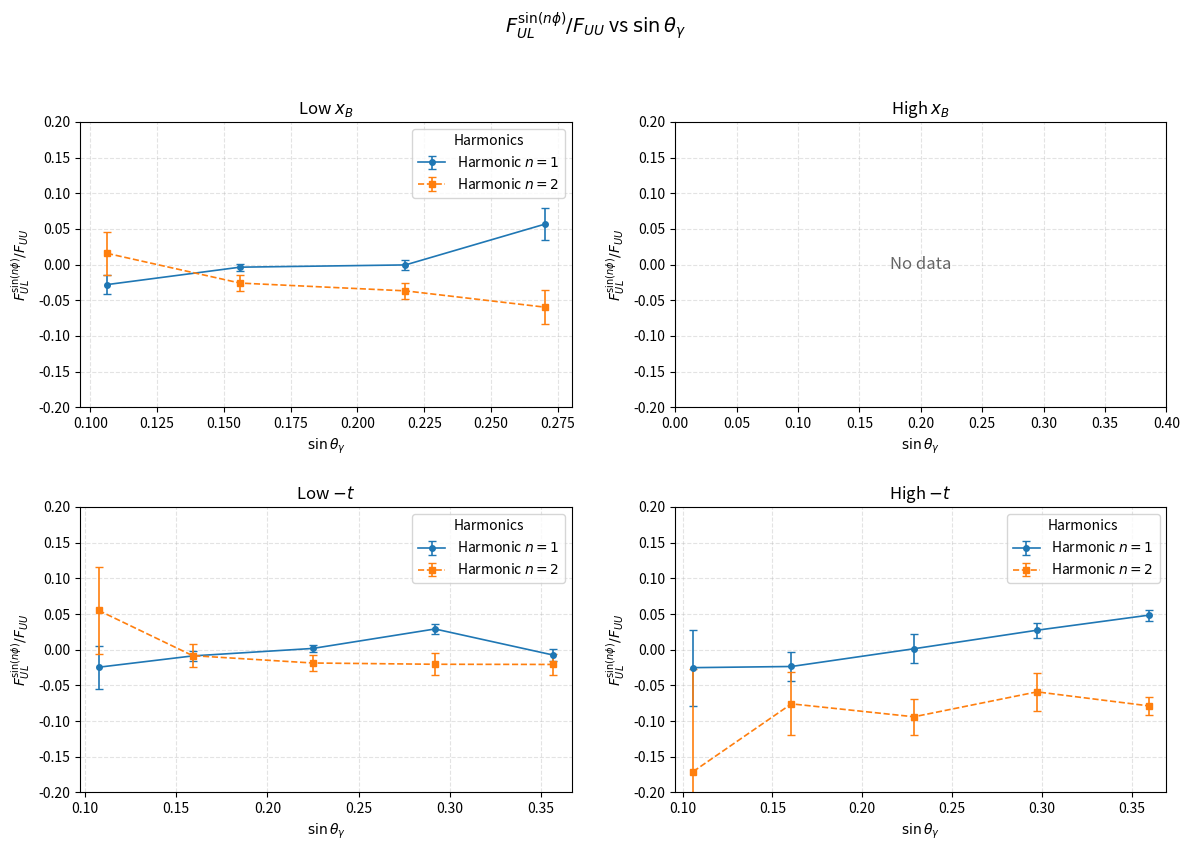

Write Python code to recreate this figure.
#!/usr/bin/env python3
# -*- coding: utf-8 -*-

"""
2x2 panels of F_UL^{sin(n phi)}/F_UU vs sin(theta_gamma), with uncertainties.

Top row:  low x_B  |  high x_B
Bottom:   low -t   |  high -t

Each panel overlays:
  • n = 1  (AULsinphi)   — circles, solid line
  • n = 2  (AULsin2phi)  — squares, dashed line

Y range fixed to [-0.2, 0.2].
Output:  output/enpi+/sinthetagamma_fits.pdf
"""

import os
import numpy as np
import matplotlib.pyplot as plt

# ─────────────────────────────────────────────────────────────────────
# Helpers
# ─────────────────────────────────────────────────────────────────────
def as_xyz(triples, drop_x_le=0.0):
    """
    Convert a list of {x, y, e} triples to clean numpy arrays.
    Drops any row with non-finite values or with x <= drop_x_le.
    """
    arr = np.asarray(triples, dtype=float)
    if arr.ndim != 2 or arr.shape[1] != 3:
        return np.array([]), np.array([]), np.array([])
    x, y, e = arr[:,0], arr[:,1], arr[:,2]
    m = np.isfinite(x) & np.isfinite(y) & np.isfinite(e) & (x > drop_x_le)
    x, y, e = x[m], y[m], e[m]
    if x.size == 0:
        return x, y, e
    order = np.argsort(x)
    return x[order], y[order], e[order]

def plot_series(ax, x, y, e, label, marker, ls):
    if x.size == 0:
        return None
    h = ax.errorbar(x, y, yerr=e, fmt=marker, ms=4, lw=1.2, capsize=3,
                    label=label, linestyle=ls)
    return h

def panel(ax, x1,y1,e1, x2,y2,e2, title):
    # curves
    h1 = plot_series(ax, x1, y1, e1, r"Harmonic $n=1$", marker="o", ls="-")
    h2 = plot_series(ax, x2, y2, e2, r"Harmonic $n=2$", marker="s", ls="--")

    # axes, labels, limits
    ax.set_title(title, fontsize=12)
    ax.set_xlabel(r"$\sin\theta_{\gamma}$")
    ax.set_ylabel(r"$F_{UL}^{\sin(n\phi)} / F_{UU}$")
    ax.set_ylim(-0.2, 0.2)

    # x-limits padded from available points
    xs = np.concatenate([x1 if x1.size else np.array([]),
                         x2 if x2.size else np.array([])])
    if xs.size:
        lo = max(0.0, float(xs.min()) - 0.01)
        hi = float(xs.max()) + 0.01
        ax.set_xlim(lo, hi)
    else:
        ax.set_xlim(0.0, 0.40)  # sensible default window

    ax.grid(True, linestyle="--", alpha=0.35)

    # single legend per panel (only if we drew something)
    handles = [h for h in (h1, h2) if h is not None]
    if handles:
        ax.legend(frameon=True, fontsize=10, title="Harmonics", title_fontsize=10, loc="best")
    else:
        ax.text(0.5, 0.5, "No data", transform=ax.transAxes, ha="center", va="center", fontsize=12, alpha=0.6)

# ─────────────────────────────────────────────────────────────────────
# Data you provided (triples: {sinθγ, value, error})
# ─────────────────────────────────────────────────────────────────────
# Low x_B
enpiLowxBGEchi2FitsAULsinphi = [
    [0.106224541, -0.028065860, 0.013605010],
    [0.156049384, -0.003632377, 0.004786986],
    [0.217968471, -0.000475566, 0.007246571],
    [0.270187215,  0.056693694, 0.021983002],
    [0.000000000,  0.000000000, 0.010000782],  # sentinel -> dropped
]
enpiLowxBGEchi2FitsAULsin2phi = [
    [0.106224541,  0.015747976, 0.030275168],
    [0.156049384, -0.025927698, 0.011664101],
    [0.217968471, -0.036819170, 0.010764596],
    [0.270187215, -0.059681623, 0.023731383],
    [0.000000000,  0.000000000, 0.010001391],  # sentinel -> dropped
]

# Low -t
enpiLowtGEchi2FitsAULsinphi = [
    [0.107461948, -0.024570746, 0.030067875],
    [0.159045586, -0.008710291, 0.007323591],
    [0.224895070,  0.001769930, 0.005313844],
    [0.291905934,  0.029046547, 0.006820219],
    [0.356821364, -0.007561284, 0.008577452],
]
enpiLowtGEchi2FitsAULsin2phi = [
    [0.107461948,  0.055076753, 0.060566694],
    [0.159045586, -0.008341678, 0.016487063],
    [0.224895070, -0.018639517, 0.010753646],
    [0.291905934, -0.020406471, 0.015695833],
    [0.356821364, -0.020663126, 0.014489705],
]

# High -t
enpiHightGEchi2FitsAULsinphi = [
    [0.105863431, -0.025144693, 0.053163791],
    [0.160573253, -0.023512803, 0.019664193],
    [0.228725090,  0.001328815, 0.020276061],
    [0.297207339,  0.027304978, 0.010367475],
    [0.359265763,  0.048359517, 0.007921233],
]
enpiHightGEchi2FitsAULsin2phi = [
    [0.105863431, -0.170791606, 0.143963579],
    [0.160573253, -0.075891112, 0.043966462],
    [0.228725090, -0.094003089, 0.025050109],
    [0.297207339, -0.059079167, 0.027004949],
    [0.359265763, -0.078686026, 0.012797081],
]

# (Optional) High x_B — not provided in your message. Leave blank so panel shows “No data”.
enpiHighxBGEchi2FitsAULsinphi   = []
enpiHighxBGEchi2FitsAULsin2phi  = []

# ─────────────────────────────────────────────────────────────────────
# Prepare arrays
# ─────────────────────────────────────────────────────────────────────
x_lowxb_1, y_lowxb_1, e_lowxb_1 = as_xyz(enpiLowxBGEchi2FitsAULsinphi,   drop_x_le=0.0)
x_lowxb_2, y_lowxb_2, e_lowxb_2 = as_xyz(enpiLowxBGEchi2FitsAULsin2phi,  drop_x_le=0.0)

x_highxb_1, y_highxb_1, e_highxb_1 = as_xyz(enpiHighxBGEchi2FitsAULsinphi,  drop_x_le=0.0)
x_highxb_2, y_highxb_2, e_highxb_2 = as_xyz(enpiHighxBGEchi2FitsAULsin2phi, drop_x_le=0.0)

x_lowt_1, y_lowt_1, e_lowt_1 = as_xyz(enpiLowtGEchi2FitsAULsinphi,   drop_x_le=0.0)
x_lowt_2, y_lowt_2, e_lowt_2 = as_xyz(enpiLowtGEchi2FitsAULsin2phi,  drop_x_le=0.0)

x_hight_1, y_hight_1, e_hight_1 = as_xyz(enpiHightGEchi2FitsAULsinphi,   drop_x_le=0.0)
x_hight_2, y_hight_2, e_hight_2 = as_xyz(enpiHightGEchi2FitsAULsin2phi,  drop_x_le=0.0)

# ─────────────────────────────────────────────────────────────────────
# Plot
# ─────────────────────────────────────────────────────────────────────
outdir = os.path.join("output", "enpi+")
os.makedirs(outdir, exist_ok=True)

fig, axes = plt.subplots(2, 2, figsize=(12, 9))
fig.suptitle(r"$F_{UL}^{\sin(n\phi)}/F_{UU}$ vs $\sin\theta_{\gamma}$", fontsize=14, y=0.97)

# Top row: low x_B, high x_B
panel(axes[0, 0], x_lowxb_1, y_lowxb_1, e_lowxb_1,
                 x_lowxb_2, y_lowxb_2, e_lowxb_2,
      title=r"Low $x_{B}$")

panel(axes[0, 1], x_highxb_1, y_highxb_1, e_highxb_1,
                 x_highxb_2, y_highxb_2, e_highxb_2,
      title=r"High $x_{B}$")

# Bottom row: low -t, high -t
panel(axes[1, 0], x_lowt_1, y_lowt_1, e_lowt_1,
                 x_lowt_2, y_lowt_2, e_lowt_2,
      title=r"Low $-t$")

panel(axes[1, 1], x_hight_1, y_hight_1, e_hight_1,
                 x_hight_2, y_hight_2, e_hight_2,
      title=r"High $-t$")

plt.tight_layout(rect=[0, 0.03, 1, 0.94], w_pad=2.0, h_pad=2.0)
outpath = os.path.join(outdir, "sinthetagamma_fits.pdf")
plt.savefig(outpath)
plt.close(fig)
print(f"Saved: {outpath}")
